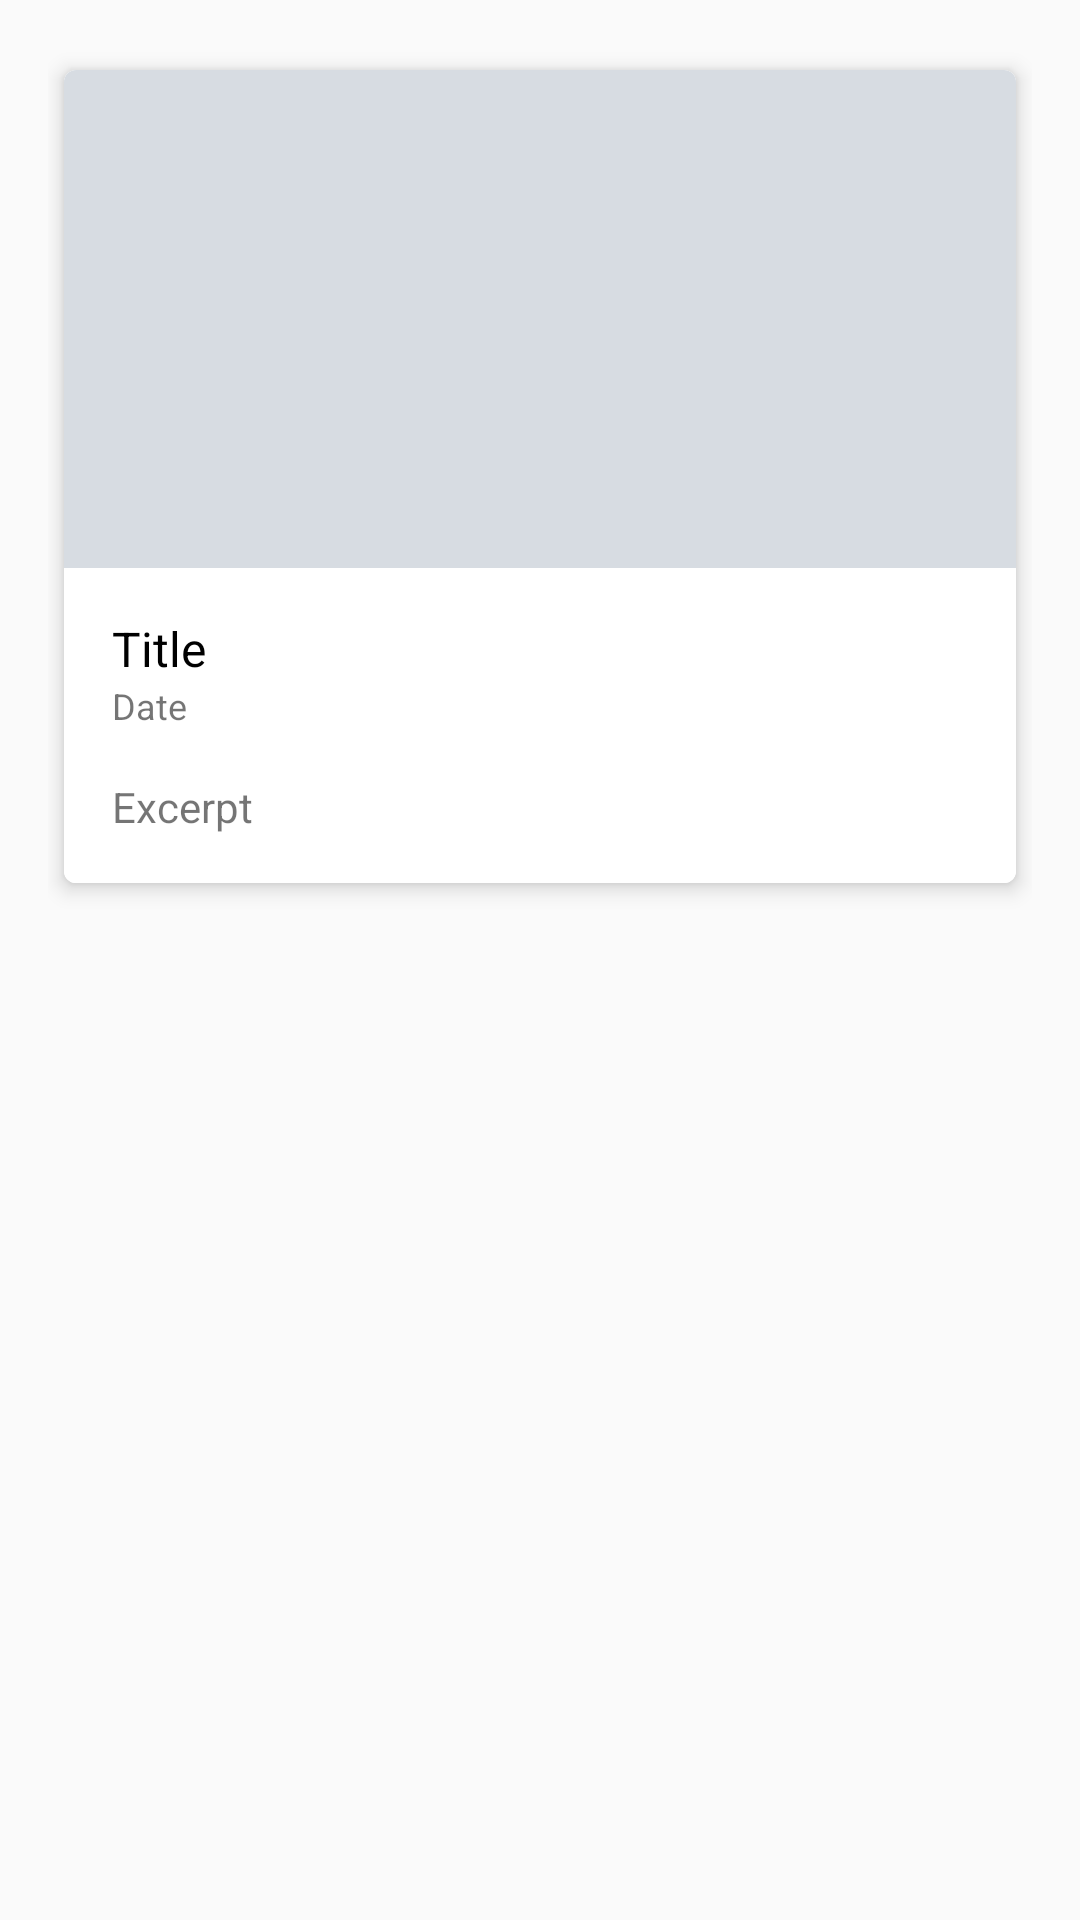

Reconstruct the res/layout file that produces this screen, plus the resources it refers to.
<!-- AndroidManifest.xml: application theme AppTheme -->
<!-- res/layout/layout_feed_item.xml -->
<?xml version="1.0" encoding="utf-8"?>
<LinearLayout xmlns:android="http://schemas.android.com/apk/res/android"
              android:orientation="vertical"
              android:paddingLeft="@dimen/activity_horizontal_margin"
              android:paddingRight="@dimen/activity_horizontal_margin"
              android:paddingTop="@dimen/activity_vertical_margin"
              android:paddingBottom="@dimen/activity_vertical_margin"
              android:layout_width="match_parent"
              android:layout_height="wrap_content">

    <android.support.v7.widget.CardView
        xmlns:card_view="http://schemas.android.com/apk/res-auto"
        android:layout_width="match_parent"
        android:layout_height="wrap_content"
        card_view:cardUseCompatPadding="true"
        card_view:cardCornerRadius="4dp"
        card_view:cardElevation="4dp" >


        <LinearLayout

            android:background="@android:color/background_light"
            android:orientation="vertical"
            android:layout_width="match_parent"
            android:layout_height="wrap_content">

            <ImageView
                android:layout_width="match_parent"
                android:layout_height="wrap_content"
                android:scaleType="fitCenter"
                android:adjustViewBounds="true"
                android:id="@+id/thumbnailView"
                android:src="@drawable/place_holder_image" />

            <LinearLayout

                android:background="@android:color/background_light"
                android:orientation="vertical"
                android:paddingTop="@dimen/activity_vertical_margin"
                android:paddingLeft="@dimen/activity_horizontal_margin"
                android:paddingRight="@dimen/activity_horizontal_margin"
                android:paddingBottom="@dimen/activity_vertical_margin"
                android:layout_width="match_parent"
                android:layout_height="wrap_content">

                <TextView
                    android:layout_width="match_parent"
                    android:layout_height="wrap_content"
                    android:text="Title"
                    android:textSize="16sp"
                    android:textColor="@android:color/primary_text_light"
                    android:id="@+id/titleView"/>

                <TextView
                    android:layout_width="match_parent"
                    android:layout_height="wrap_content"
                    android:paddingBottom="@dimen/activity_vertical_margin"
                    android:text="Date"
                    android:textSize="12sp"
                    android:id="@+id/dateView"/>

                <TextView
                    android:layout_width="match_parent"
                    android:layout_height="wrap_content"
                    android:text="Excerpt"
                    android:textSize="14sp"
                    android:id="@+id/excerptView"/>
            </LinearLayout>
        </LinearLayout>

    </android.support.v7.widget.CardView>






</LinearLayout>
<!-- resources referenced by this layout -->
<resources>
  <dimen name="activity_horizontal_margin">16dp</dimen>
  <dimen name="activity_vertical_margin">16dp</dimen>
  <!-- drawable place_holder_image: jpg bitmap (drawable, 21533 bytes) -->
  <style name="AppTheme" parent="Theme.AppCompat.Light.DarkActionBar">
          
          <item name="colorPrimary">@color/actionBarBackground</item>
          
      </style>
  <color name="actionBarBackground">#1eb2bc</color>
</resources>
